Labelled photos from "dataset", an image-classification folder in lizheng1997-71/LGC. The possible labels are: agricultural, airplane, baseball diamond, beach, buildings, chaparral, dense residential, forest, freeway, golf course, harbor, intersection, medium residential, mobile home park, overpass, parking lot, river, runway, sparse residential, storage tanks, tennis court.

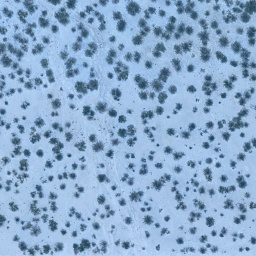
Label: chaparral

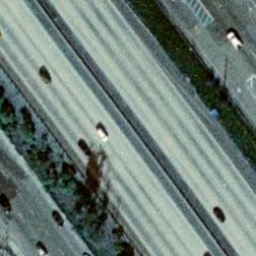
Label: freeway

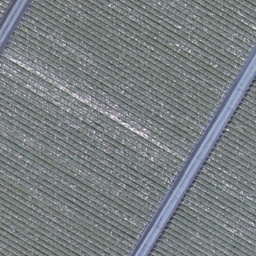
Label: agricultural

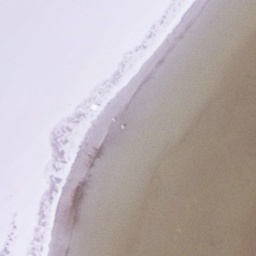
Label: beach

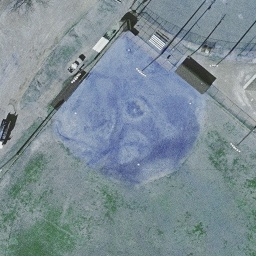
Label: baseball diamond

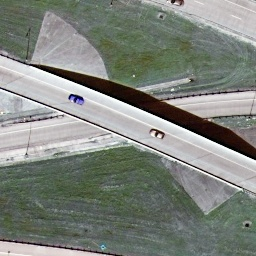
Label: overpass
